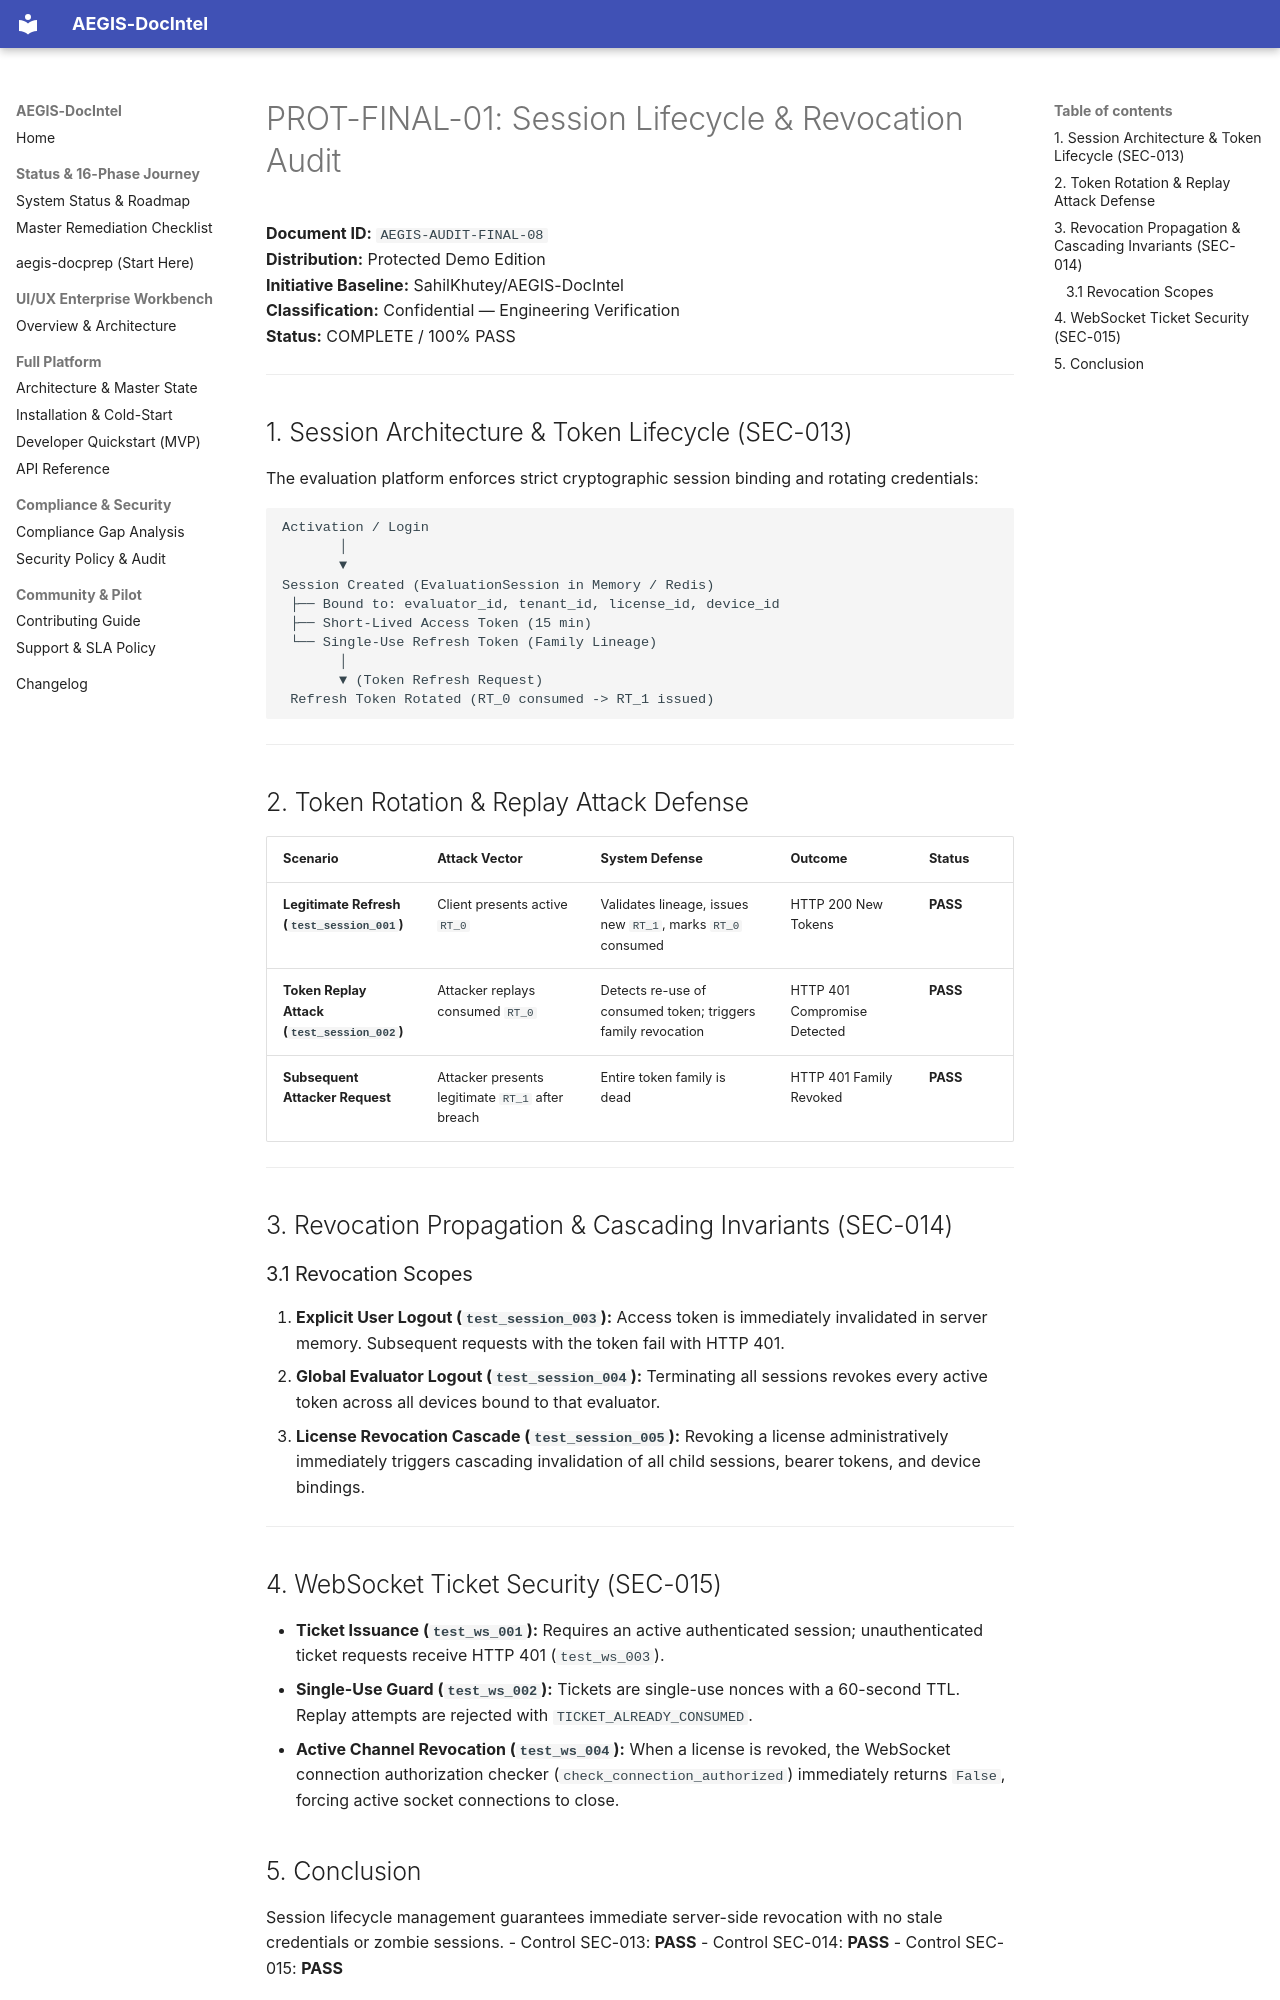

repository: SahilKhutey/AEGIS-DocIntel · page: distribution/prot-final/consolidated-security-audit/08_SESSION_AND_REVOCATION_AUDIT/index.html · generator: mkdocs

# PROT-FINAL-01: Session Lifecycle & Revocation Audit
**Document ID:** `AEGIS-AUDIT-FINAL-08`  
**Distribution:** Protected Demo Edition  
**Initiative Baseline:** SahilKhutey/AEGIS-DocIntel  
**Classification:** Confidential — Engineering Verification  
**Status:** COMPLETE / 100% PASS  

---

## 1. Session Architecture & Token Lifecycle (SEC-013)
The evaluation platform enforces strict cryptographic session binding and rotating credentials:

```
Activation / Login
       │
       ▼
Session Created (EvaluationSession in Memory / Redis)
 ├── Bound to: evaluator_id, tenant_id, license_id, device_id
 ├── Short-Lived Access Token (15 min)
 └── Single-Use Refresh Token (Family Lineage)
       │
       ▼ (Token Refresh Request)
 Refresh Token Rotated (RT_0 consumed -> RT_1 issued)
```

---

## 2. Token Rotation & Replay Attack Defense

| Scenario | Attack Vector | System Defense | Outcome | Status |
| :--- | :--- | :--- | :--- | :--- |
| **Legitimate Refresh (`test_session_001`)** | Client presents active `RT_0` | Validates lineage, issues new `RT_1`, marks `RT_0` consumed | HTTP 200 New Tokens | **PASS** |
| **Token Replay Attack (`test_session_002`)** | Attacker replays consumed `RT_0` | Detects re-use of consumed token; triggers family revocation | HTTP 401 Compromise Detected | **PASS** |
| **Subsequent Attacker Request** | Attacker presents legitimate `RT_1` after breach | Entire token family is dead | HTTP 401 Family Revoked | **PASS** |

---

## 3. Revocation Propagation & Cascading Invariants (SEC-014)

### 3.1 Revocation Scopes
1. **Explicit User Logout (`test_session_003`):** Access token is immediately invalidated in server memory. Subsequent requests with the token fail with HTTP 401.
2. **Global Evaluator Logout (`test_session_004`):** Terminating all sessions revokes every active token across all devices bound to that evaluator.
3. **License Revocation Cascade (`test_session_005`):** Revoking a license administratively immediately triggers cascading invalidation of all child sessions, bearer tokens, and device bindings.

---

## 4. WebSocket Ticket Security (SEC-015)
- **Ticket Issuance (`test_ws_001`):** Requires an active authenticated session; unauthenticated ticket requests receive HTTP 401 (`test_ws_003`).
- **Single-Use Guard (`test_ws_002`):** Tickets are single-use nonces with a 60-second TTL. Replay attempts are rejected with `TICKET_ALREADY_CONSUMED`.
- **Active Channel Revocation (`test_ws_004`):** When a license is revoked, the WebSocket connection authorization checker (`check_connection_authorized`) immediately returns `False`, forcing active socket connections to close.
